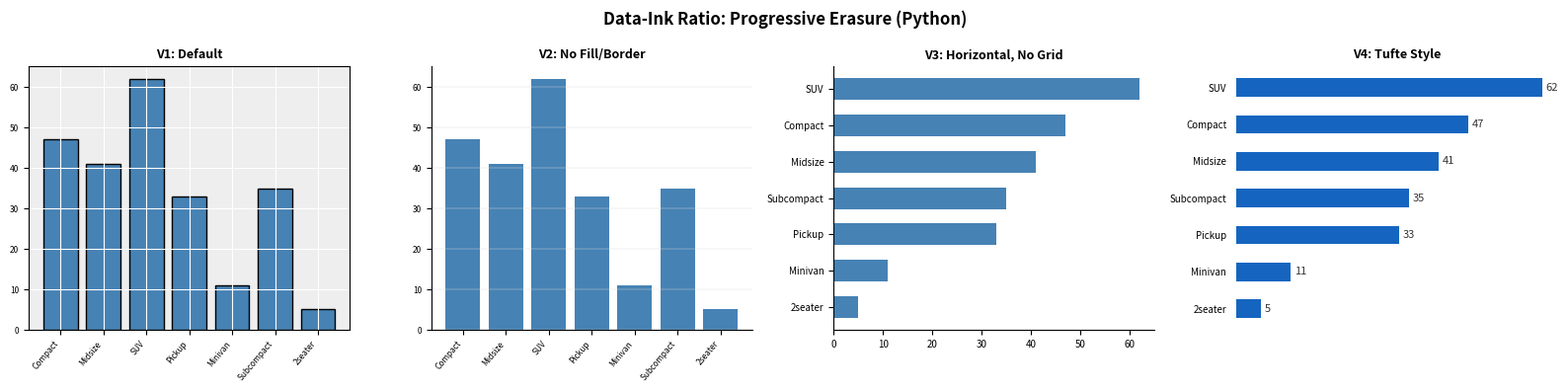
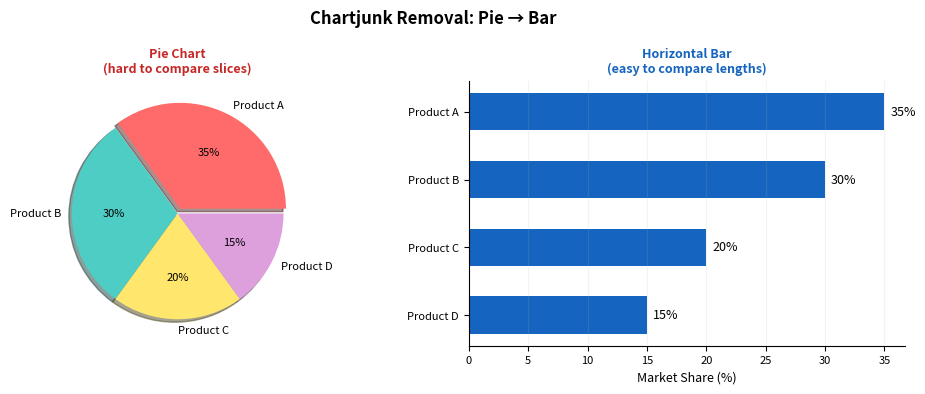
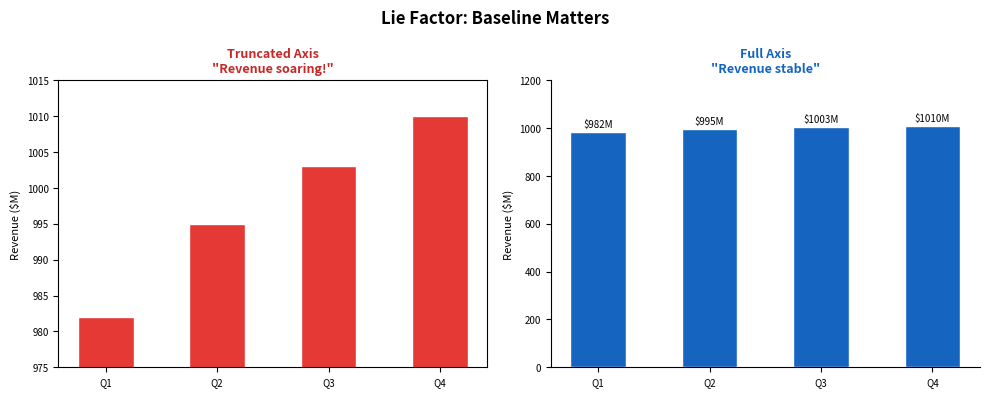
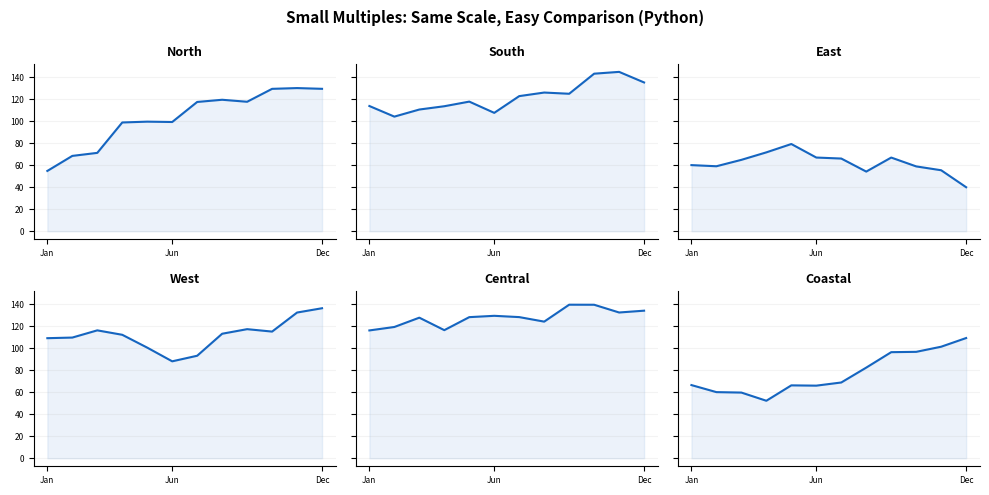
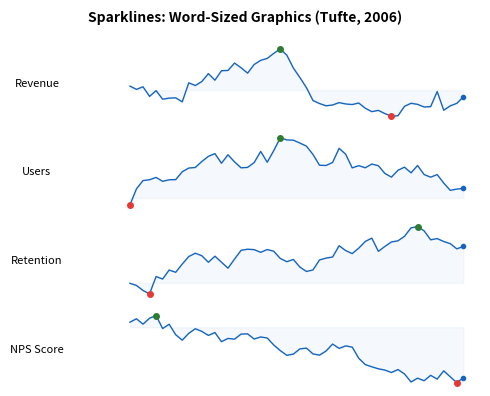

Write the Python code that produced these figures, in order.
"""
============================================================
Workshop 1 — Module 2: Tufte's Principles
Python Demonstration Script
Data Visualization for Data Scientists — UNYT Tirana
============================================================
"""

import numpy as np
import pandas as pd
import matplotlib.pyplot as plt
import os

os.makedirs("output", exist_ok=True)
plt.rcParams["figure.dpi"] = 150


# ── 1. Data-Ink Ratio: Progressive Erasure ──────────────────
cats = ["Compact", "Midsize", "SUV", "Pickup", "Minivan", "Subcompact", "2seater"]
vals = [47, 41, 62, 33, 11, 35, 5]

fig, axes = plt.subplots(1, 4, figsize=(16, 4))

# V1: Default matplotlib (heavy styling)
ax = axes[0]
ax.bar(cats, vals, color="steelblue", edgecolor="black", linewidth=1)
ax.set_facecolor("#EEEEEE")
ax.grid(True, linewidth=0.8, color="white")
ax.set_title("V1: Default", fontsize=9, fontweight="bold")
ax.tick_params(labelsize=6)
ax.set_xticklabels(cats, rotation=50, ha="right")

# V2: Remove background and border
ax = axes[1]
ax.bar(cats, vals, color="steelblue", edgecolor="none")
ax.grid(axis="y", linewidth=0.3, color="#DDDDDD")
ax.spines["top"].set_visible(False)
ax.spines["right"].set_visible(False)
ax.set_title("V2: No Fill/Border", fontsize=9, fontweight="bold")
ax.tick_params(labelsize=6)
ax.set_xticklabels(cats, rotation=50, ha="right")

# V3: Horizontal, no grid
ax = axes[2]
sorted_idx = np.argsort(vals)
s_cats = [cats[i] for i in sorted_idx]
s_vals = [vals[i] for i in sorted_idx]
ax.barh(s_cats, s_vals, color="steelblue", height=0.6, edgecolor="none")
ax.spines["top"].set_visible(False)
ax.spines["right"].set_visible(False)
ax.set_title("V3: Horizontal, No Grid", fontsize=9, fontweight="bold")
ax.tick_params(labelsize=7)

# V4: Tufte style
ax = axes[3]
ax.barh(s_cats, s_vals, color="#1565C0", height=0.5, edgecolor="none")
for i, v in enumerate(s_vals):
    ax.text(v + 0.8, i, str(v), va="center", fontsize=8, color="#333")
for sp in ["top", "right", "left", "bottom"]:
    ax.spines[sp].set_visible(False)
ax.set_xticks([])
ax.tick_params(left=False, labelsize=7)
ax.set_title("V4: Tufte Style", fontsize=9, fontweight="bold")

fig.suptitle("Data-Ink Ratio: Progressive Erasure (Python)",
             fontsize=12, fontweight="bold")
plt.tight_layout()
plt.savefig("output/data_ink_erasure_py.png", dpi=150, bbox_inches="tight")
plt.close()


# ── 2. Chartjunk: Pie vs Clean Bar ─────────────────────────
labels = ["Product A", "Product B", "Product C", "Product D"]
sizes = [35, 30, 20, 15]

fig, (ax1, ax2) = plt.subplots(1, 2, figsize=(10, 4))

# Pie chart (demonstration of what to avoid)
ax1.pie(sizes, labels=labels, autopct="%1.0f%%", shadow=True,
        colors=["#FF6B6B", "#4ECDC4", "#FFE66D", "#DDA0DD"],
        explode=(0.05, 0, 0, 0), textprops={"fontsize": 8})
ax1.set_title("Pie Chart\n(hard to compare slices)", fontsize=9,
              fontweight="bold", color="#C62828")

# Clean bar
idx = np.argsort(sizes)
s_labels = [labels[i] for i in idx]
s_sizes = [sizes[i] for i in idx]
ax2.barh(s_labels, s_sizes, color="#1565C0", height=0.55)
for i, v in enumerate(s_sizes):
    ax2.text(v + 0.5, i, f"{v}%", va="center", fontsize=9)
ax2.set_xlabel("Market Share (%)", fontsize=9)
ax2.set_title("Horizontal Bar\n(easy to compare lengths)", fontsize=9,
              fontweight="bold", color="#1565C0")
ax2.spines["top"].set_visible(False)
ax2.spines["right"].set_visible(False)
ax2.grid(axis="x", alpha=0.15)
ax2.tick_params(labelsize=8)

fig.suptitle("Chartjunk Removal: Pie → Bar", fontsize=12, fontweight="bold")
plt.tight_layout()
plt.savefig("output/chartjunk_removal_py.png", dpi=150, bbox_inches="tight")
plt.close()


# ── 3. Lie Factor: Truncated vs Full Axis ───────────────────
quarters = ["Q1", "Q2", "Q3", "Q4"]
revenue = [982, 995, 1003, 1010]

fig, (ax1, ax2) = plt.subplots(1, 2, figsize=(10, 4))

# Truncated axis (misleading)
ax1.bar(quarters, revenue, color="#E53935", width=0.5, edgecolor="white")
ax1.set_ylim(975, 1015)
ax1.set_title("Truncated Axis\n\"Revenue soaring!\"",
              fontsize=9, fontweight="bold", color="#C62828")
ax1.set_ylabel("Revenue ($M)", fontsize=8)
ax1.tick_params(labelsize=7)

# Full axis (honest)
ax2.bar(quarters, revenue, color="#1565C0", width=0.5, edgecolor="white")
ax2.set_ylim(0, 1200)
for i, v in enumerate(revenue):
    ax2.text(i, v + 20, f"${v}M", ha="center", fontsize=7)
ax2.set_title("Full Axis\n\"Revenue stable\"",
              fontsize=9, fontweight="bold", color="#1565C0")
ax2.set_ylabel("Revenue ($M)", fontsize=8)
ax2.spines["top"].set_visible(False)
ax2.spines["right"].set_visible(False)
ax2.tick_params(labelsize=7)

fig.suptitle("Lie Factor: Baseline Matters", fontsize=12, fontweight="bold")
plt.tight_layout()
plt.savefig("output/lie_factor_demo_py.png", dpi=150, bbox_inches="tight")
plt.close()


# ── 4. Small Multiples ─────────────────────────────────────
np.random.seed(7)
regions = ["North", "South", "East", "West", "Central", "Coastal"]
months = np.arange(1, 13)

fig, axes = plt.subplots(2, 3, figsize=(10, 5), sharey=True)

for ax, region in zip(axes.flatten(), regions):
    base = np.random.uniform(50, 120)
    trend = np.cumsum(np.random.normal(2, 8, 12)) + base

    ax.plot(months, trend, color="#1565C0", linewidth=1.5)
    ax.fill_between(months, trend, alpha=0.08, color="#1565C0")
    ax.set_title(region, fontsize=9, fontweight="bold")
    ax.set_xticks([1, 6, 12])
    ax.set_xticklabels(["Jan", "Jun", "Dec"], fontsize=6)
    ax.tick_params(labelsize=6)
    ax.spines["top"].set_visible(False)
    ax.spines["right"].set_visible(False)
    ax.grid(axis="y", alpha=0.15)

fig.suptitle("Small Multiples: Same Scale, Easy Comparison (Python)",
             fontsize=11, fontweight="bold")
plt.tight_layout()
plt.savefig("output/small_multiples_py.png", dpi=150, bbox_inches="tight")
plt.close()


# ── 5. Sparklines ──────────────────────────────────────────
np.random.seed(12)
metrics = ["Revenue", "Users", "Retention", "NPS Score"]

fig, axes = plt.subplots(4, 1, figsize=(5, 4))

for ax, metric in zip(axes, metrics):
    data = np.cumsum(np.random.normal(0.5, 3, 52))
    ax.plot(data, color="#1565C0", linewidth=1.0)
    ax.fill_between(range(len(data)), data, alpha=0.04, color="#1565C0")

    # Mark min (red), max (green), endpoint (blue)
    ax.plot(np.argmin(data), data.min(), "o", color="#E53935", markersize=4)
    ax.plot(np.argmax(data), data.max(), "o", color="#2E7D32", markersize=4)
    ax.plot(len(data) - 1, data[-1], "o", color="#1565C0", markersize=3)

    # Remove ALL non-data elements
    ax.set_xticks([])
    ax.set_yticks([])
    for sp in ax.spines.values():
        sp.set_visible(False)

    ax.set_ylabel(metric, fontsize=8, rotation=0, labelpad=55, va="center")

fig.suptitle("Sparklines: Word-Sized Graphics (Tufte, 2006)",
             fontsize=10, fontweight="bold")
plt.tight_layout()
plt.savefig("output/sparklines_py.png", dpi=150, bbox_inches="tight")
plt.close()


print("── All M02 plots saved to output/ ──")
